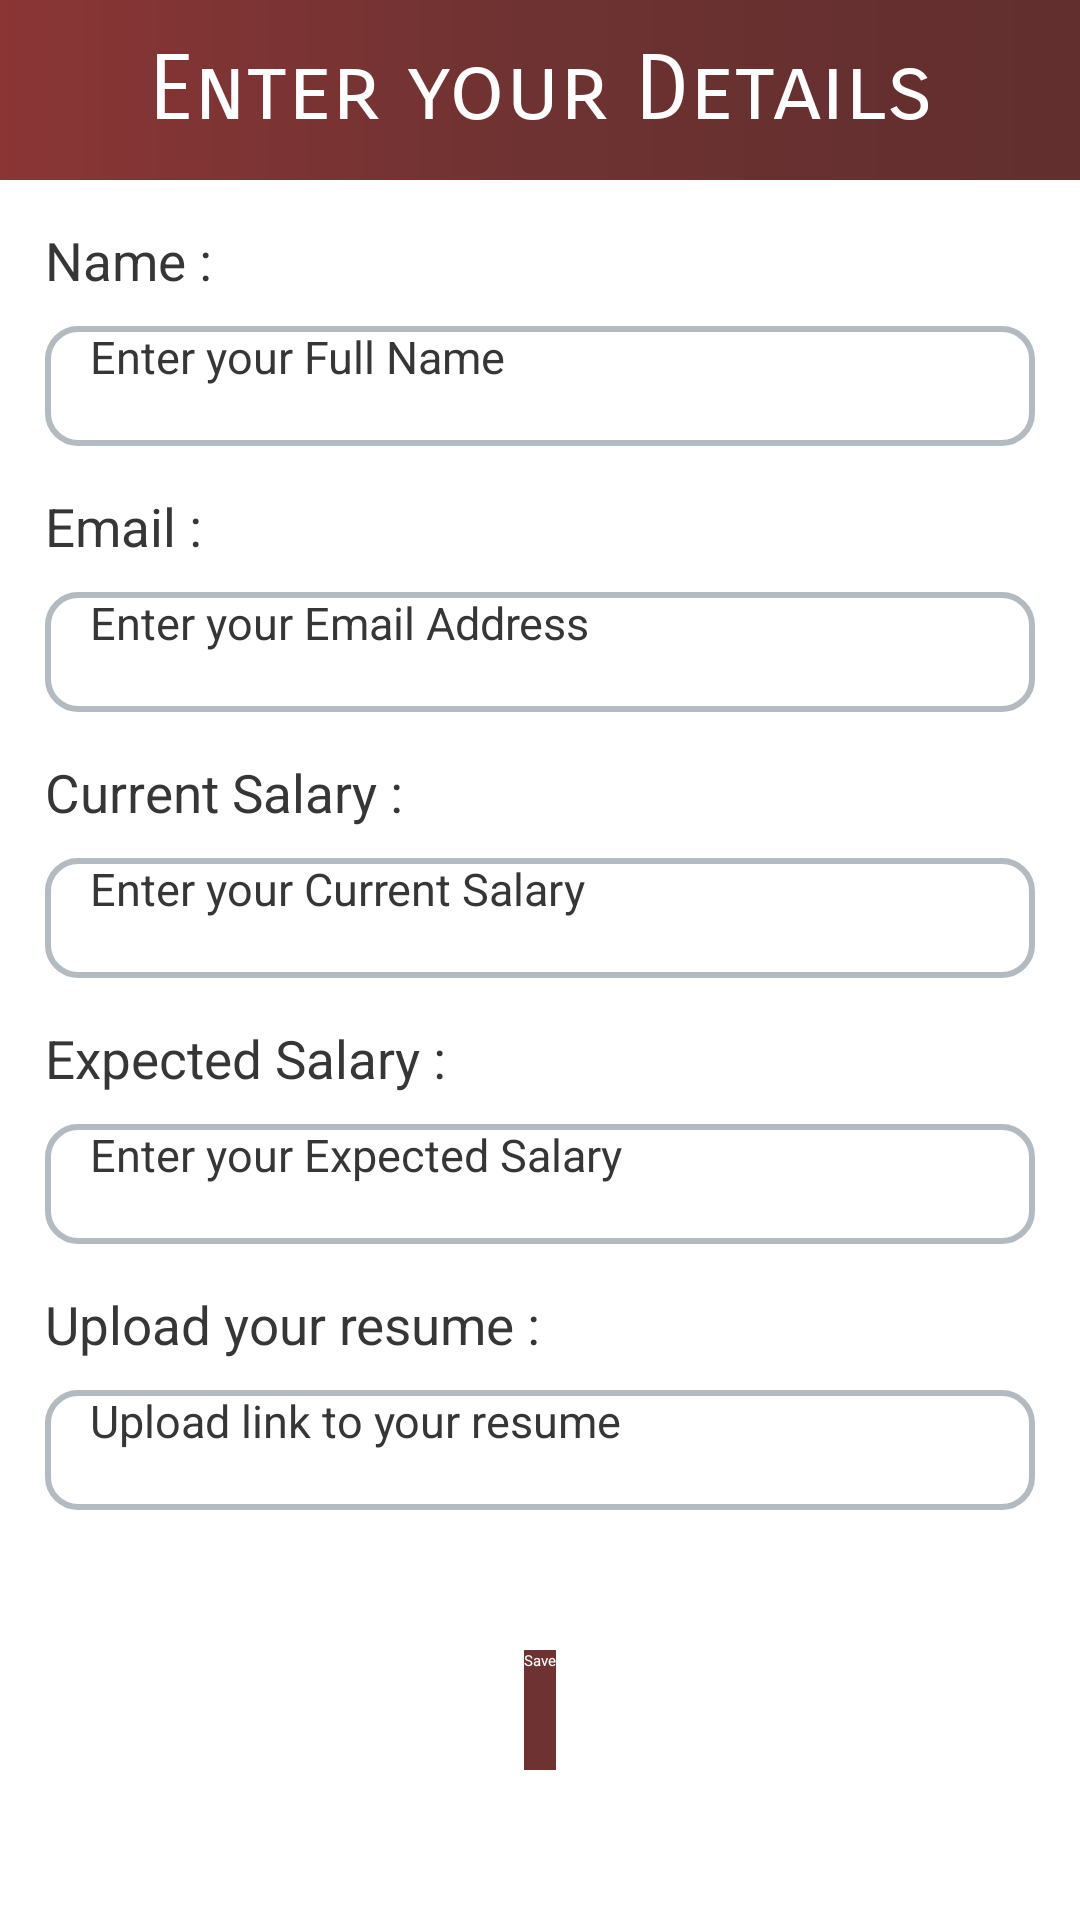

Reconstruct the res/layout file that produces this screen, plus the resources it refers to.
<!-- AndroidManifest.xml: application theme Theme.AcademicCareers -->
<!-- res/layout/user_info.xml -->
<?xml version="1.0" encoding="utf-8"?>
<RelativeLayout xmlns:android="http://schemas.android.com/apk/res/android"
    android:layout_width="match_parent"
    android:layout_height="match_parent">
    <ImageView
        android:id="@+id/top"
        android:layout_width="match_parent"
        android:layout_height="60dp"
        android:background="@drawable/gradient"/>
    <TextView
        android:layout_width="match_parent"
        android:layout_height="60dp"
        android:text="Enter your Details"
        android:textColor="@color/white"
        android:textSize="30sp"
        android:fontFamily="sans-serif-smallcaps"
        android:gravity="center"/>
    <TextView
        android:id="@+id/x1"
        android:layout_width="match_parent"
        android:layout_height="wrap_content"
        android:text="Name :"
        android:layout_below="@id/top"
        android:layout_marginTop="15dp"
        android:paddingStart="15dp"
        android:textSize="17.5sp"
        android:textColor="#363636"/>
    <EditText
        android:id="@+id/et1"
        android:layout_width="match_parent"
        android:layout_height="40dp"
        android:layout_below="@id/x1"
        android:background="@drawable/et2"
        android:layout_marginLeft="15dp"
        android:layout_marginRight="15dp"
        android:layout_marginTop="10dp"
        android:hint="Enter your Full Name"
        android:textSize="15sp"
        android:textColor="#363636"
        android:paddingStart="15dp"/>
    <TextView
        android:id="@+id/x2"
        android:layout_width="match_parent"
        android:layout_height="wrap_content"
        android:text="Email :"
        android:layout_below="@id/et1"
        android:layout_marginTop="15dp"
        android:paddingStart="15dp"
        android:textSize="17.5sp"
        android:textColor="#363636"/>
    <EditText
        android:id="@+id/et2"
        android:layout_width="match_parent"
        android:layout_height="40dp"
        android:layout_below="@id/x2"
        android:background="@drawable/et2"
        android:layout_marginLeft="15dp"
        android:layout_marginRight="15dp"
        android:layout_marginTop="10dp"
        android:hint="Enter your Email Address"
        android:textSize="15sp"
        android:textColor="#363636"
        android:paddingStart="15dp"/>
    <TextView
        android:id="@+id/x3"
        android:layout_width="match_parent"
        android:layout_height="wrap_content"
        android:text="Current Salary :"
        android:layout_below="@id/et2"
        android:layout_marginTop="15dp"
        android:paddingStart="15dp"
        android:textSize="17.5sp"
        android:textColor="#363636"/>
    <EditText
        android:id="@+id/et3"
        android:layout_width="match_parent"
        android:layout_height="40dp"
        android:layout_below="@id/x3"
        android:background="@drawable/et2"
        android:layout_marginLeft="15dp"
        android:layout_marginRight="15dp"
        android:layout_marginTop="10dp"
        android:hint="Enter your Current Salary"
        android:textSize="15sp"
        android:textColor="#363636"
        android:paddingStart="15dp"
        android:inputType="number"/>
    <TextView
        android:id="@+id/x4"
        android:layout_width="match_parent"
        android:layout_height="wrap_content"
        android:text="Expected Salary :"
        android:layout_below="@id/et3"
        android:layout_marginTop="15dp"
        android:paddingStart="15dp"
        android:textSize="17.5sp"
        android:textColor="#363636"/>
    <EditText
        android:id="@+id/et4"
        android:layout_width="match_parent"
        android:layout_height="40dp"
        android:layout_below="@id/x4"
        android:background="@drawable/et2"
        android:layout_marginLeft="15dp"
        android:layout_marginRight="15dp"
        android:layout_marginTop="10dp"
        android:hint="Enter your Expected Salary"
        android:textSize="15sp"
        android:textColor="#363636"
        android:paddingStart="15dp"
        android:inputType="number"/>
    <TextView
        android:id="@+id/x5"
        android:layout_width="match_parent"
        android:layout_height="wrap_content"
        android:text="Upload your resume :"
        android:layout_below="@id/et4"
        android:layout_marginTop="15dp"
        android:paddingStart="15dp"
        android:textSize="17.5sp"
        android:textColor="#363636"/>
    <EditText
        android:id="@+id/et5"
        android:layout_width="match_parent"
        android:layout_height="40dp"
        android:layout_below="@id/x5"
        android:background="@drawable/et2"
        android:layout_marginLeft="15dp"
        android:layout_marginRight="15dp"
        android:layout_marginTop="10dp"
        android:hint="Upload link to your resume"
        android:textSize="15sp"
        android:textColor="#363636"
        android:paddingStart="15dp"/>
    <Button
        android:id="@+id/next_page"
        android:layout_width="wrap_content"
        android:layout_height="40dp"
        android:layout_centerHorizontal="true"
        android:layout_marginTop="60dp"
        android:layout_alignParentBottom="true"
        android:layout_marginBottom="50dp"
        android:background="@color/primary"
        android:text="Save"
        android:textColor="@color/white"/>
</RelativeLayout>
<!-- resources referenced by this layout -->
<resources>
  <color name="primary">#6E3232</color>
  <color name="white">#FFFFFFFF</color>
  <!-- drawable et2 (drawable) -->
  <?xml version="1.0" encoding="utf-8"?>
  <shape xmlns:android="http://schemas.android.com/apk/res/android">
      <corners android:radius="10dp" /> 
      <stroke
          android:width="2dp"
          android:color="@color/grey" />
  </shape>
  <!-- drawable gradient (drawable) -->
  <?xml version="1.0" encoding="utf-8"?>
  <shape xmlns:android="http://schemas.android.com/apk/res/android"
      android:shape="rectangle">
      <gradient
          android:startColor="#8B3535"
          android:centerColor="#6E3232"
          android:endColor="#622E2E"
          android:angle="360" />
  </shape>
  <style name="Theme.AcademicCareers" parent="Base.Theme.AcademicCareers" />
  <color name="grey">#B3BAC0</color>
  <style name="Base.Theme.AcademicCareers" parent="Theme.AppCompat.Light.DarkActionBar">
          <item name="android:windowBackground">@color/white</item>
          <item name="colorPrimary">@color/primary</item>
      </style>
</resources>
